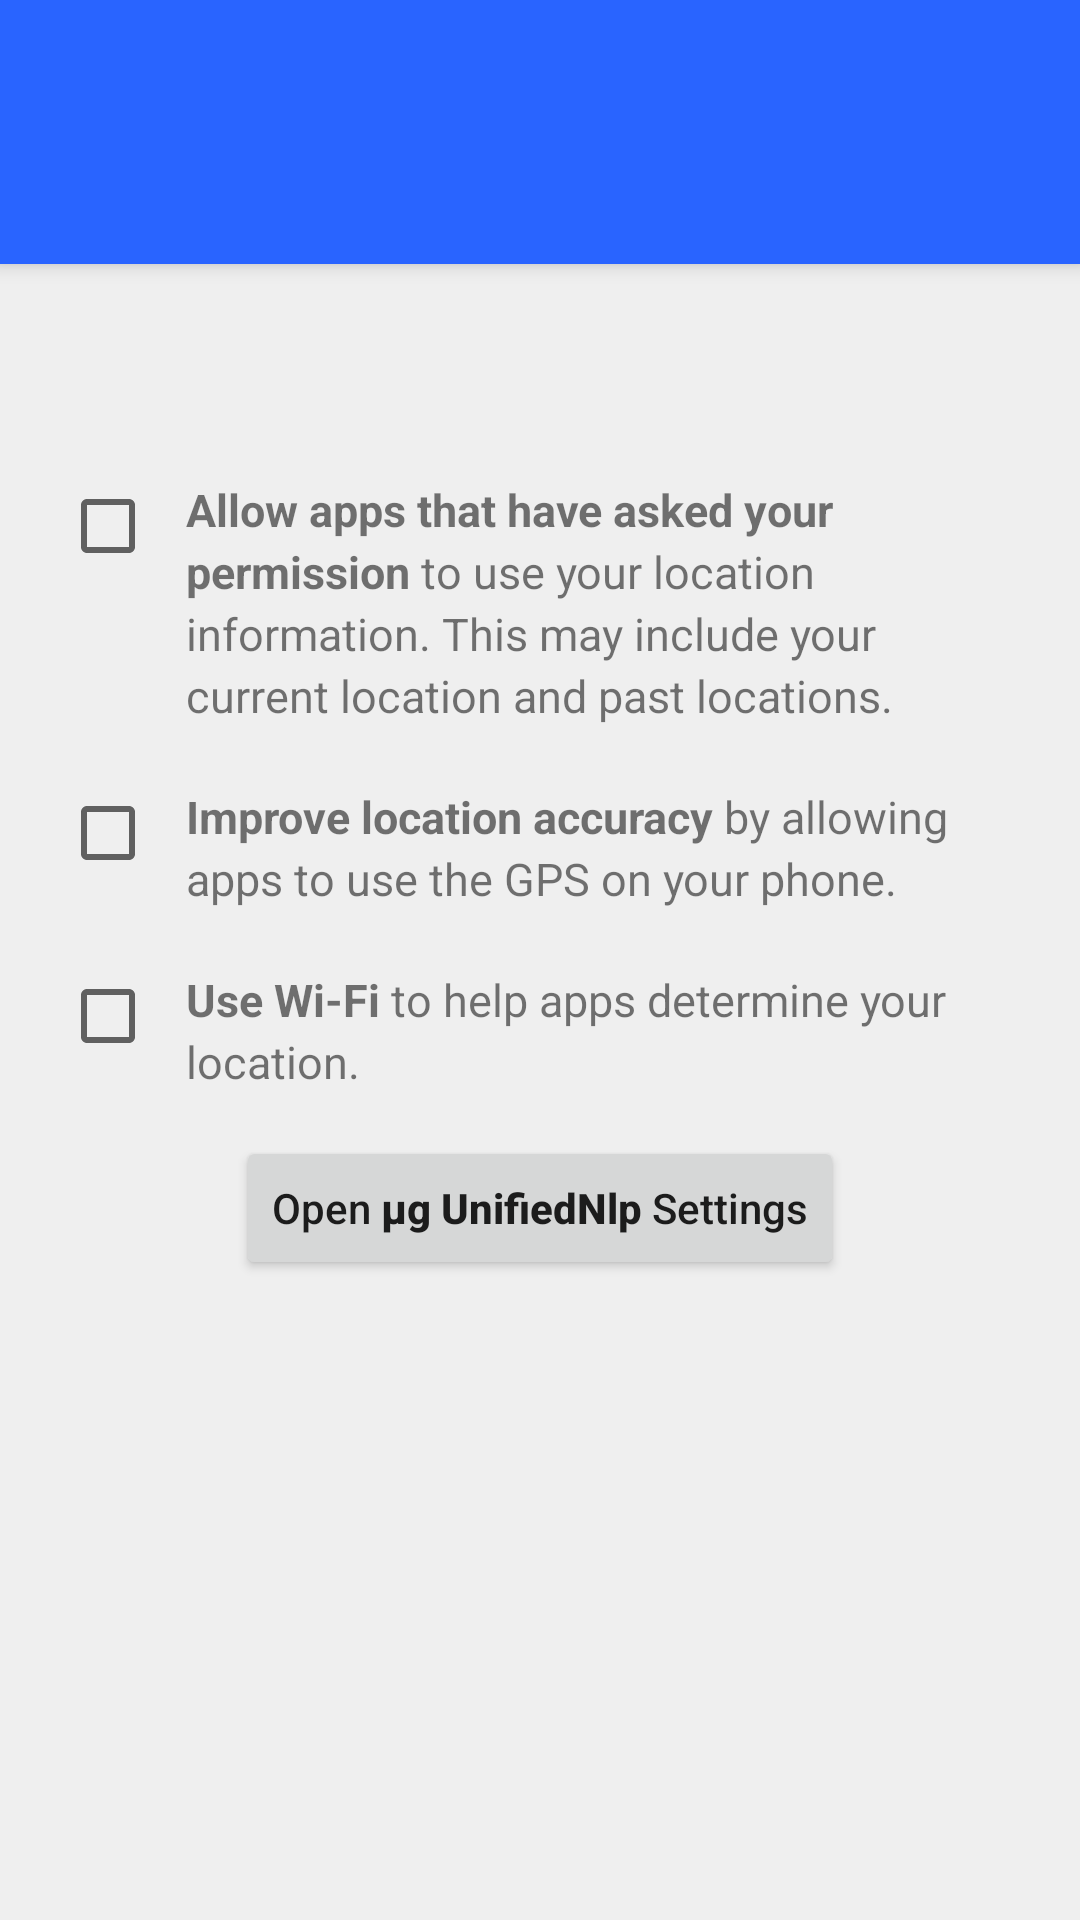

Write the Android layout XML for this screen, with the resource values it uses.
<!-- AndroidManifest.xml: application theme Theme.Setup -->
<!-- res/layout/location_settings.xml -->
<?xml version="1.0" encoding="utf-8"?>
<LinearLayout xmlns:android="http://schemas.android.com/apk/res/android"
    android:orientation="vertical"
    android:layout_width="match_parent"
    android:layout_height="match_parent">

    <include layout="@layout/header_condensed" />

    <FrameLayout
        android:id="@+id/page"
        android:layout_width="match_parent"
        android:layout_height="0dp"
        android:layout_weight="1">

        <ScrollView
            android:layout_width="match_parent"
            android:layout_height="match_parent"
            android:fillViewport="true">

            <LinearLayout
                android:orientation="vertical"
                android:layout_width="match_parent"
                android:layout_height="match_parent"
                style="@style/PageContent">

                <TextView
                    android:layout_width="match_parent"
                    android:layout_height="wrap_content"
                    android:textSize="15sp"
                    android:layout_marginBottom="@dimen/summary_margin_bottom"
                    android:paddingLeft="@dimen/content_margin_left"
                    android:paddingRight="@dimen/content_margin_right"
                    style="@style/PageSummaryText" />

                <LinearLayout
                    android:id="@+id/location"
                    android:orientation="horizontal"
                    android:layout_width="match_parent"
                    android:layout_height="wrap_content"
                    android:paddingLeft="@dimen/location_margin_left"
                    android:paddingRight="@dimen/content_margin_right"
                    android:background="?android:attr/selectableItemBackground"
                    android:clickable="true">


                    <CheckBox
                        android:id="@+id/location_checkbox"
                        android:layout_width="wrap_content"
                        android:layout_height="wrap_content"
                        android:layout_gravity="top"
                        android:layout_marginTop="5dp"
                        android:duplicateParentState="true"
                        android:clickable="false" />

                    <TextView
                        android:id="@+id/location_summary"
                        android:layout_width="0px"
                        android:layout_height="wrap_content"
                        android:layout_weight="1"
                        android:textSize="15sp"
                        android:lineSpacingExtra="@dimen/setup_line_spacing"
                        android:gravity="top"
                        android:layout_marginLeft="@dimen/location_text_margin_left"
                        android:layout_marginRight="@dimen/location_text_margin_right"
                        android:paddingBottom="@dimen/content_margin_bottom"
                        android:text="@string/location_access_summary"
                        android:maxLines="5" />

                </LinearLayout>

                <LinearLayout
                    android:id="@+id/gps"
                    android:orientation="horizontal"
                    android:layout_width="match_parent"
                    android:layout_height="wrap_content"
                    android:paddingLeft="@dimen/location_margin_left"
                    android:paddingRight="@dimen/content_margin_right"
                    android:background="?android:attr/selectableItemBackground"
                    android:clickable="true">

                    <CheckBox
                        android:id="@+id/gps_checkbox"
                        android:layout_width="wrap_content"
                        android:layout_height="wrap_content"
                        android:layout_gravity="top"
                        android:layout_marginTop="5dp"
                        android:duplicateParentState="true"
                        android:clickable="false" />


                    <TextView
                        android:id="@+id/gps_summary"
                        android:layout_width="0px"
                        android:layout_height="wrap_content"
                        android:layout_weight="1"
                        android:textSize="15sp"
                        android:lineSpacingExtra="@dimen/setup_line_spacing"
                        android:gravity="top"
                        android:layout_marginLeft="@dimen/location_text_margin_left"
                        android:layout_marginRight="@dimen/location_text_margin_right"
                        android:paddingBottom="@dimen/content_margin_bottom"
                        android:text="@string/location_gps"
                        android:maxLines="5" />

                </LinearLayout>

                <LinearLayout
                    android:id="@+id/network"
                    android:orientation="horizontal"
                    android:layout_width="match_parent"
                    android:layout_height="wrap_content"
                    android:paddingLeft="@dimen/location_margin_left"
                    android:paddingRight="@dimen/content_margin_right"
                    android:background="?android:attr/selectableItemBackground"
                    android:clickable="true">

                    <CheckBox
                        android:id="@+id/network_checkbox"
                        android:layout_width="wrap_content"
                        android:layout_height="wrap_content"
                        android:layout_gravity="top"
                        android:layout_marginTop="5dp"
                        android:duplicateParentState="true"
                        android:clickable="false" />

                    <TextView
                        android:id="@+id/network_summary"
                        android:layout_width="0px"
                        android:layout_height="wrap_content"
                        android:layout_weight="1"
                        android:textSize="15sp"
                        android:lineSpacingExtra="@dimen/setup_line_spacing"
                        android:gravity="top"
                        android:layout_marginLeft="@dimen/location_text_margin_left"
                        android:layout_marginRight="@dimen/location_text_margin_right"
                        android:paddingBottom="@dimen/content_margin_bottom"
                        android:text="@string/location_network"
                        android:maxLines="5" />

                </LinearLayout>

                <Button
                    style="?android:attr/buttonStyleSmall"
                    android:layout_width="wrap_content"
                    android:layout_height="wrap_content"
                    android:text="@string/open_microg_nlp_settings"
                    android:id="@+id/microg_nlp_button"
                    android:textAllCaps="false"
                    android:layout_gravity="center_horizontal" />
            </LinearLayout>
        </ScrollView>
    </FrameLayout>
</LinearLayout>
<!-- res/layout/header_condensed.xml (included above) -->
<?xml version="1.0" encoding="utf-8"?>
<RelativeLayout xmlns:android="http://schemas.android.com/apk/res/android"
    android:id="@+id/header"
    android:layout_width="match_parent"
    android:layout_height="@dimen/header_condensed_height"
    android:background="@color/header_condensed_bg"
    style="@style/Header">

    <TextView
        android:layout_width="match_parent"
        android:layout_height="@dimen/page_title_height"
        style="@style/PageTitle" />

</RelativeLayout>
<!-- resources referenced by this layout -->
<resources>
  <color name="header_condensed_bg">@color/primary_dark</color>
  <dimen name="content_margin_bottom">20dp</dimen>
  <dimen name="content_margin_left">26dp</dimen>
  <dimen name="content_margin_right">14dp</dimen>
  <dimen name="header_condensed_height">88dp</dimen>
  <dimen name="location_margin_left">20dp</dimen>
  <dimen name="location_text_margin_left">10dp</dimen>
  <dimen name="location_text_margin_right">30dp</dimen>
  <dimen name="page_title_height">64dp</dimen>
  <dimen name="setup_line_spacing">3sp</dimen>
  <dimen name="summary_margin_bottom">20dp</dimen>
  <string name="location_access_summary"><b>Allow apps that have asked your permission</b> to use your location information. This may include your current location and past locations.</string>
  <string name="location_gps" product="tablet"><b>Improve location accuracy</b> by allowing apps to use the GPS on your tablet.</string>
  <string name="location_network"><b>Use Wi-Fi</b> to help apps determine your location.</string>
  <string name="open_microg_nlp_settings">Open <b>µg UnifiedNlp</b> Settings</string>
  <style name="Header">
          <item name="android:elevation">4dp</item>
      </style>
  <style name="PageContent">
          <item name="android:background">@color/page_background</item>
          <item name="android:paddingTop">@dimen/content_margin_top</item>
      </style>
  <style name="PageSummaryText">
          <item name="android:id">@android:id/summary</item>
          <item name="android:lineSpacingExtra">@dimen/setup_line_spacing</item>
      </style>
  <style name="PageTitle">
          <item name="android:id">@android:id/title</item>
          <item name="android:textSize">22sp</item>
          <item name="android:textColor">@color/white</item>
          <item name="android:background">@color/primary_dark</item>
          <item name="android:layout_alignParentBottom">true</item>
          <item name="android:gravity">left|center_vertical</item>
          <item name="android:paddingLeft">@dimen/header_title_margin_left</item>
      </style>
  <style name="Theme.Setup" parent="@android:style/Theme.Material.Light">
          <item name="android:windowActionBar">false</item>
          <item name="android:windowNoTitle">true</item>
          <item name="android:windowIsTranslucent">true</item>
          <item name="android:windowBackground">@android:color/transparent</item>
          <item name="android:colorPrimary">@color/primary</item>
          <item name="android:colorPrimaryDark">@color/primary</item>
          <item name="android:colorAccent">@color/accent</item>
          <item name="android:textColorLink">@color/accent</item>
          <item name="android:statusBarColor">@android:color/transparent</item>
          <item name="android:windowAnimationStyle">@style/ActivityAnimations</item>
      </style>
  <color name="primary_dark">#2964ff</color>
  <color name="page_background">#efefef</color>
  <dimen name="content_margin_top">26dp</dimen>
  <color name="white">#ffffff</color>
  <dimen name="header_title_margin_left">26dp</dimen>
  <color name="primary">#2a7fff</color>
  <color name="accent">#009789</color>
  <style name="ActivityAnimations" parent="@android:style/Animation.Activity">
          <item name="android:activityOpenEnterAnimation">@anim/translucent_enter</item>
          <item name="android:activityOpenExitAnimation">@anim/translucent_exit</item>
          <item name="android:activityCloseEnterAnimation">@anim/translucent_enter</item>
          <item name="android:activityCloseExitAnimation">@anim/translucent_exit</item>
          <item name="android:taskToFrontEnterAnimation">@anim/translucent_enter</item>
          <item name="android:taskToFrontExitAnimation">@anim/translucent_exit</item>
          <item name="android:taskToBackEnterAnimation">@anim/translucent_enter</item>
          <item name="android:taskToBackExitAnimation">@anim/translucent_exit</item>
      </style>
</resources>
